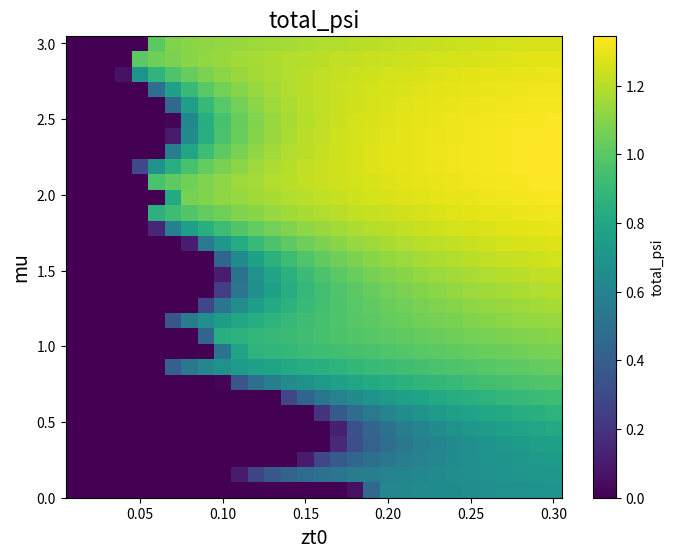
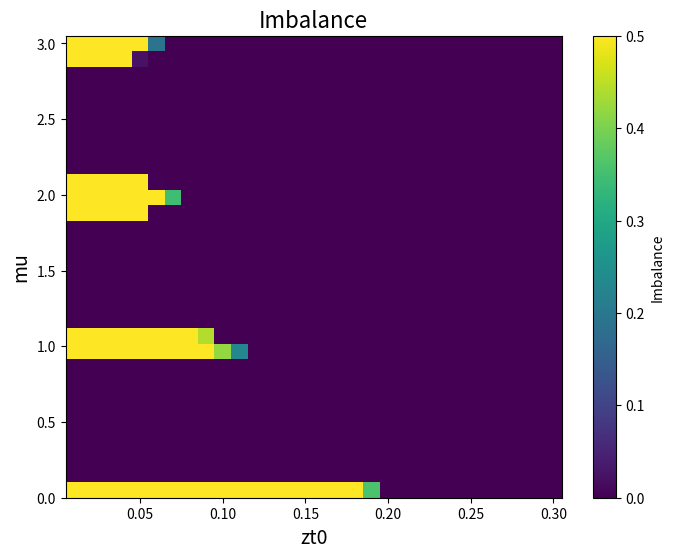

Python code for these plots, in order:
import numpy as np
import matplotlib.pyplot as plt
from scipy.linalg import eigh
from matplotlib.colors import Normalize
from matplotlib.cm import ScalarMappable

# Parámetros globales
Ns    = 100
N_eff = Ns / 2.0   # Factor de corrección usado en mu
z     = 6
J_D   = 1.0
U     = 1.0
g_eff = -0.005
n_max = 5
d= int(z/2)

def create_annihilation(n_max):
    a = np.zeros((n_max, n_max))
    for n in range(1, n_max):
        a[n-1, n] = np.sqrt(n)
    return a

def create_creation(n_max):
    return create_annihilation(n_max).T

def create_number(n_max):
    return np.diag(np.arange(n_max))

a_op    = create_annihilation(n_max)
adag_op = create_creation(n_max)
n_op    = create_number(n_max)
Id      = np.eye(n_max)
n_n_minus_one = np.zeros((n_max, n_max))
for n in range(n_max):
    n_n_minus_one[n, n] = n * (n - 1)

def create_beta_op(site, psi_local, psi_neighbor):
    return  psi_neighbor * (a_op + adag_op - psi_local * Id)

def build_hamiltonian(site, psi_neighbor, psi_local, mu_local, U_local, rho_local, C_D, zt0, g_eff, beta):
    term_hopping = beta
    term_mu      = - mu_local * n_op
    term_U       = (U_local / 2.0) * n_n_minus_one
    term_g       = - g_eff * J_D**2 * rho_local * n_op
    term_const   = - g_eff * C_D * Id
    H_local =  -zt0 * term_hopping + term_mu + term_U + term_g + term_const
    return H_local * Ns/2.0

def fixed_point_iteration(mu, zt0, psi_o, psi_e, rho_o, rho_e, max_iters=200):
    for i in range(max_iters):
        Delta_rho = (rho_o - rho_e) / 2.0
        
        mu_e = mu - 2 * g_eff * N_eff * J_D**2 * Delta_rho
        mu_o = mu + 2 * g_eff * N_eff * J_D**2 * Delta_rho

        U_e = U + 2 * g_eff * J_D**2
        U_o = U + 2 * g_eff * J_D**2 

        C_D_e = (- N_eff*2 * J_D**2 * Delta_rho * rho_e) / 2.0 - (J_D**2*rho_e**2) / 2.0
        C_D_o = (  N_eff*2 * J_D**2 * Delta_rho * rho_o) / 2.0 - (J_D**2*rho_o**2) / 2.0
        
        beta_e = create_beta_op('e', psi_e, psi_o)
        beta_o = create_beta_op('o', psi_o, psi_e)
        beta   = 0.5 * (beta_e + beta_o)
        
        H_e = build_hamiltonian('e', psi_o, psi_e, mu_e, U_e, rho_e, C_D_e, zt0, g_eff, beta)
        H_o = build_hamiltonian('o', psi_e, psi_o, mu_o, U_o, rho_o, C_D_o, zt0, g_eff, beta)
        

        eigvals_e, eigvecs_e = eigh(H_e)
        eigvals_o, eigvecs_o = eigh(H_o)
        gs_e = eigvecs_e[:, 0]
        gs_o = eigvecs_o[:, 0]
        
        new_psi_e = np.vdot(gs_e, np.dot(a_op, gs_e))
        new_psi_o = np.vdot(gs_o, np.dot(a_op, gs_o))
        new_rho_e = np.vdot(gs_e, np.dot(n_op, gs_e)).real
        new_rho_o = np.vdot(gs_o, np.dot(n_op, gs_o)).real
        energy    = np.vdot(gs_e, np.dot(H_e, gs_e)) + np.vdot(gs_o, np.dot(H_o, gs_o))
        
        if max(abs(new_psi_e - psi_e), abs(new_psi_o - psi_o),
               abs(new_rho_e - rho_e), abs(new_rho_o - rho_o)) < 1e-5:
            psi_e, psi_o, rho_e, rho_o = new_psi_e, new_psi_o, new_rho_e, new_rho_o
            break

        psi_e, psi_o = new_psi_e, new_psi_o
        rho_e, rho_o = new_rho_e, new_rho_o

    density = (rho_e + rho_o) / 2.0
    return psi_o, psi_e, rho_o, rho_e, density, energy, eigvecs_o, eigvecs_e

def plot_phase_diagram(zt_range, mu_range, resolution, N_cond=6):
    zt_values = np.linspace(*zt_range, resolution)
    mu_values = np.linspace(*mu_range, resolution)
    total_psi_matrix = np.zeros((resolution, resolution))
    imbalance_matrix = np.zeros((resolution, resolution)) 

    for i, zt0 in enumerate(zt_values):
        for j, mu in enumerate(mu_values):
            min_energy = np.inf
            best_total_psi = 0
            best_imbalance = 0

            # Se prueban varias condiciones iniciales para buscar el mínimo de energía
            for k in range(N_cond):
                psi_e0 = np.random.uniform(0, 0.3)
                psi_o0 = np.random.uniform(0, 0.3)
                rho_e0 = np.random.uniform(0, 1.4)
                rho_o0 = np.random.uniform(0, 1.4)
                
                psi_o, psi_e, rho_o, rho_e, density, energy, ground_state_odd, ground_state_even = fixed_point_iteration(mu, zt0, psi_o0, psi_e0, rho_o0, rho_e0)
                
                if energy < min_energy:
                    min_energy = energy
                    total_psi = 0.5 * (abs(psi_e) + abs(psi_o))
                    imbalance = 0.5 * (rho_o - rho_e)
                    best_total_psi = total_psi
                    best_imbalance = abs(imbalance)
                    best_psi_o, best_psi_e = psi_o, psi_e
                    best_rho_o, best_rho_e = rho_o, rho_e

            print(f"({zt0:.3f},{mu:.3f}): (po, pe, ro, re) = ({best_psi_o:.3f}, {best_psi_e:.3f}, {best_rho_o:.3f}, {best_rho_e:.3f}) => im = {best_imbalance:.2f}, sf = {best_total_psi:.2f}")

            total_psi_matrix[j, i] = best_total_psi
            imbalance_matrix[j, i] = best_imbalance

    # Gráfica de total_psi
    fig, ax = plt.subplots(figsize=(8, 6))
    norm = Normalize(vmin=np.min(total_psi_matrix), vmax=np.max(total_psi_matrix))
    cbar = ScalarMappable(norm=norm, cmap='viridis')
    c = ax.pcolormesh(zt_values, mu_values, total_psi_matrix, shading='auto', norm=norm)
    ax.set_xlabel('zt0', fontsize=14)
    ax.set_ylabel('mu', fontsize=14)
    ax.set_title('total_psi', fontsize=16)
    fig.colorbar(c, ax=ax, label='total_psi')
    plt.show()

    # Gráfica de imbalance
    fig, ax = plt.subplots(figsize=(8, 6))
    norm = Normalize(vmin=np.min(imbalance_matrix), vmax=np.max(imbalance_matrix))
    cbar = ScalarMappable(norm=norm, cmap='viridis')
    c = ax.pcolormesh(zt_values, mu_values, imbalance_matrix, shading='auto', norm=norm)
    ax.set_xlabel('zt0', fontsize=14)
    ax.set_ylabel('mu', fontsize=14)
    ax.set_title('Imbalance', fontsize=16)
    fig.colorbar(c, ax=ax, label='Imbalance')
    plt.show()

def _density_for_mu(zt0, mu, N_cond=6):
    min_energy = np.inf
    best_density = best_total_psi = best_imbalance = None

    for _ in range(N_cond):
        # Condiciones iniciales aleatorias suaves
        psi_e0 = np.random.uniform(0, 0.3)
        psi_o0 = np.random.uniform(0, 0.3)
        rho_e0 = np.random.uniform(0, 1.4)
        rho_o0 = np.random.uniform(0, 1.4)

        psi_o, psi_e, rho_o, rho_e, density, energy, *_ = fixed_point_iteration(
            mu, zt0, psi_o0, psi_e0, rho_o0, rho_e0
        )

        if energy < min_energy:
            min_energy    = energy
            best_density  = density
            best_total_psi = 0.5 * (abs(psi_e) + abs(psi_o))
            best_imbalance = 0.5 * abs(rho_o - rho_e)

    return best_density, best_total_psi, best_imbalance


def _find_mu_for_density(zt0, rho_target, mu_min=-5.0, mu_max=5.0, tol=1e-3, max_iter=30, N_cond=6):

    # Valor de densidad en los extremos
    rho_lo, *_ = _density_for_mu(zt0, mu_min, N_cond)
    rho_hi, *_ = _density_for_mu(zt0, mu_max, N_cond)

    # Comprobamos que haya encierro
    if (rho_lo - rho_target) * (rho_hi - rho_target) > 0:
        return None, None, None   # No hay raíz en el intervalo

    for _ in range(max_iter):
        mu_mid = 0.5 * (mu_min + mu_max)
        rho_mid, total_psi_mid, imbalance_mid = _density_for_mu(zt0, mu_mid, N_cond)

        if rho_mid is None:
            return None, None, None  # falló cálculo intermedio

        if abs(rho_mid - rho_target) < tol:
            return mu_mid, total_psi_mid, imbalance_mid

        # Bisección
        if (rho_lo - rho_target) * (rho_mid - rho_target) < 0:
            mu_max, rho_hi = mu_mid, rho_mid
        else:
            mu_min, rho_lo = mu_mid, rho_mid

    # Si llegó aquí, no convergió dentro de max_iter
    return None, None, None


def plot_phase_diagram_rho(zt_range, rho_range, resolution_zt=35, resolution_rho=35, mu_bounds=(-1.0, 3.0), N_cond=6):
    zt_values  = np.linspace(*zt_range,  resolution_zt)
    rho_values = np.linspace(*rho_range, resolution_rho)

    total_psi_matrix = np.zeros((resolution_rho, resolution_zt))
    imbalance_matrix = np.zeros((resolution_rho, resolution_zt))

    for i, zt0 in enumerate(zt_values):
        for j, rho_target in enumerate(rho_values):
            mu_opt, tp, imb = _find_mu_for_density(
                zt0, rho_target,
                mu_min=mu_bounds[0], mu_max=mu_bounds[1],
                N_cond=N_cond
            )

            if mu_opt is None:
                # No se encontró solución; se deja cero por defecto
                print(f"[WARN] ρ={rho_target:.3f} no accesible para zt0={zt0:.3f}")
                total_psi_matrix[j, i] = None
                imbalance_matrix[j, i] = None
                continue
            else:
                total_psi_matrix[j, i] = tp
                imbalance_matrix[j, i] = imb
            print(f"(zt0={zt0:.3f}, ρ={rho_target:.3f}) -> μ={mu_opt:.4f}, ψ={tp:.3f}, im={imb:.3f}")

    # ---------- Gráfica total_psi ----------
    fig1, ax1 = plt.subplots(figsize=(8, 6))
    norm1 = Normalize(vmin=np.min(total_psi_matrix), vmax=np.max(total_psi_matrix))
    c1 = ax1.pcolormesh(zt_values, rho_values, total_psi_matrix, shading='auto', norm=norm1, cmap='viridis')
    ax1.set_xlabel('zt0', fontsize=14)
    ax1.set_ylabel('ρ (densidad promedio)', fontsize=14)
    ax1.set_title('total_ψ', fontsize=16)
    fig1.colorbar(c1, ax=ax1, label='total_ψ')

    # ---------- Gráfica imbalance ----------
    fig2, ax2 = plt.subplots(figsize=(8, 6))
    norm2 = Normalize(vmin=np.min(imbalance_matrix), vmax=np.max(imbalance_matrix))
    c2 = ax2.pcolormesh(zt_values, rho_values, imbalance_matrix, shading='auto', norm=norm2, cmap='viridis')
    ax2.set_xlabel('zt0', fontsize=14)
    ax2.set_ylabel('ρ (densidad promedio)', fontsize=14)
    ax2.set_title('Imbalance', fontsize=16)
    fig2.colorbar(c2, ax=ax2, label='Imbalance')

    plt.show()
    return fig1, fig2

def multipoints():
    zt_range = (0.01, .3)
    mu_range = (0.05, 3)
    rho_range = (0.1, 3)
    resolution = 30

    #plot_phase_diagram_rho(zt_range, rho_range, resolution_zt=resolution, resolution_rho=resolution)
    plot_phase_diagram(zt_range, mu_range, resolution)


multipoints()
    
